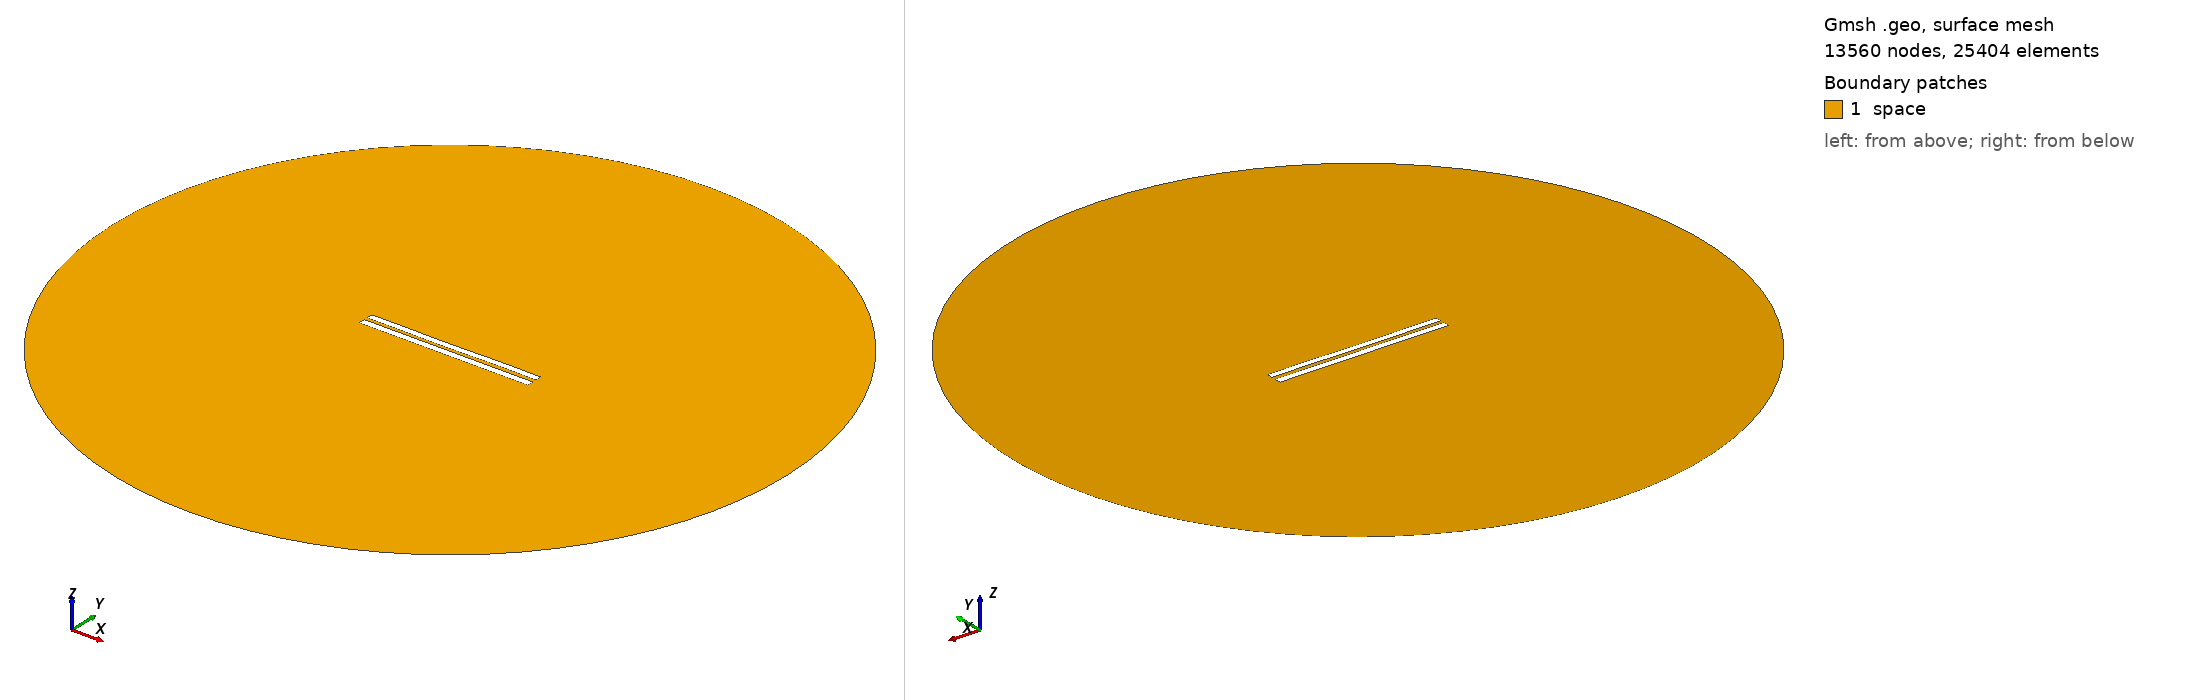

Gmsh geometry script, surface-meshed: 13560 nodes, 25404 surface elements. Boundary patches (legend numbers): 1 space. Left view from above one corner, right view from below the opposite corner. Legend entries are the model's physical surfaces. The drawing asked Gmsh for element sizes between 1% and 20% of the model's largest extent; the script's own settings can give other sizes.

=== 4909.geo (drawn) ===
//---------------------------------------
// Geometry kernel
//---------------------------------------

SetFactory("OpenCASCADE");



//---------------------------------------
// Parameters of the geometry
//---------------------------------------

// Overetch of the upper plate
overetch = 0.125;

// Distance between the plates
distance = 2.0;

// Discretization over the x axis (for the deformation)
nx = 50; 

// Length of the plate
L = 100 - overetch; 

// Number of modes
n = 4; 

// 1st mode coefficient
coeff(1) = 0.15;
beta(1) = 0.596864 * 3.1415926535 / L;

// 2nd mode coefficient
coeff(2) = -0.075;
beta(2) = 1.49418 * 3.1415926535 / L;

// 3rd mode coefficient
coeff(3) = -0.075;
beta(3) = 2.50025 * 3.1415926535 / L;

// 4th mode coefficient
coeff(4) = 0.07499999999999998;
beta(4) = 3.49999 * 3.1415926535 / L;



//---------------------------------------
// Upper plate (deformed rectangle)
//---------------------------------------

// Coordiantes of the upper plate
xmin = -50;
xmax = 50 - overetch;

// Height of the upper plate
yheight = 4 - 2 * overetch;

// Indexes of the points
UpperID[] = {};
LowerID[] = {};
LeftID[] = {};
RightID[] = {};

// Point index
p = 1;

// Horizontal edges
For i In {1:nx}
    x = xmin + (i-1)*(xmax - xmin)/(nx-1);

    y_bottom = distance / 2 + overetch;
    For j In {1:n}
        C = (Cosh(beta(j)*L) + Cos(beta(j)*L)) / (Sinh(beta(j)*L) + Sin(beta(j)*L));
        y_bottom  = y_bottom + coeff(j) * (Cosh(beta(j)*(x+50)) - Cos(beta(j)*(x+50)) - C * (Sinh(beta(j)*(x+50)) - Sin(beta(j)*(x+50))));
    EndFor

    y_top = y_bottom + yheight;

    Point(p) = {x, y_top, 0, 1.0};
    UpperID[i] = p;
    p = p + 1;

    Point(p) = {x, y_bottom, 0, 1.0};
    LowerID[i] = p;
    p = p + 1;
EndFor

// Create point lists
UpperPts[] = {}; LowerPts[] = {};
For i In {1:nx}
  UpperPts[] += {UpperID[i]};
  LowerPts[] += {LowerID[i]};
EndFor

// Build splines
Spline(1) = {UpperPts[]};
Spline(2) = {LowerPts[]};
Line(3) = {LowerPts[nx-1], UpperPts[nx-1]};
Line(4) = {LowerPts[0], UpperPts[0]};

// Build the plane surface
Curve Loop(1) = {2, 3, -1, -4};
Plane Surface(1) = {1};



//---------------------------------------
// Lower plate (rectangle)
//---------------------------------------

// Vertices
Point(1001) = {-50, -1, 0, 1.0};
Point(1002) = { 50, -1, 0, 1.0};
Point(1003) = { 50,  -5, 0, 1.0};
Point(1004) = {-50,  -5, 0, 1.0};

// Edges
Line(5) = {1001, 1002};
Line(6) = {1002, 1003};
Line(7) = {1003, 1004};
Line(8) = {1004, 1001};

// Plane surface
Line Loop(2) = {5, 6, 7, 8};
Plane Surface(2) = {2}; 



//---------------------------------------
// Outer (fictious) boundary
//---------------------------------------

// Points
Point(1005) = {0, 0, 0};       // Center
Point(1006) = {200, 0, 0};     // Start point
Point(1007) = {0, 200, 0};     // 90 degrees
Point(1008) = {-200, 0, 0};    // 180 degrees
Point(1009) = {0, -200, 0};    // 270 degrees

// Circle arcs (each needs start, center, end)
Circle(9) = {1006, 1005, 1007};
Circle(10) = {1007, 1005, 1008};
Circle(11) = {1008, 1005, 1009};
Circle(12) = {1009, 1005, 1006};

// Plane surface for the entire domain
Curve Loop(3) = {9, 10, 11, 12};
Surface(3) = {3};

// Subtract the plates from the whole domain to obtain the actual domain where we want to solve the equations
BooleanDifference{ Surface{3}; Delete; }{ Surface{1}; Surface{2}; Delete; }




//---------------------------------------
// Transfinite Lines/Curves
//---------------------------------------

// Set the number of points on the boundaries
r = 7;

// Plates
Transfinite Curve {1, 2} = 50*r Using Progression 1;
Transfinite Curve {3, 4} = 2*r Using Progression 1;
Transfinite Line {5, 7} = 50*r Using Progression 1;
Transfinite Line {6, 8} = 2*r Using Progression 1;

// Outer boundary
Transfinite Line {9, 10, 11, 12} = 20 Using Progression 1;



//---------------------------------------
// Physical groups
//---------------------------------------                

// Physical curves (boundaries)
Physical Line("force_segment", 10) = {2};
Physical Line("upper_plate", 11) = {1, 3, 4};
Physical Line("lower_plate", 12) = {5, 6, 7, 8};
Physical Line("boundary", 20) = {9, 10, 11, 12};

// Physical Surfaces
Physical Surface("space", 30) = {3};



//---------------------------------------
// 6. Generate the Mesh
//---------------------------------------

// 2D mesh generation
Mesh 2;
